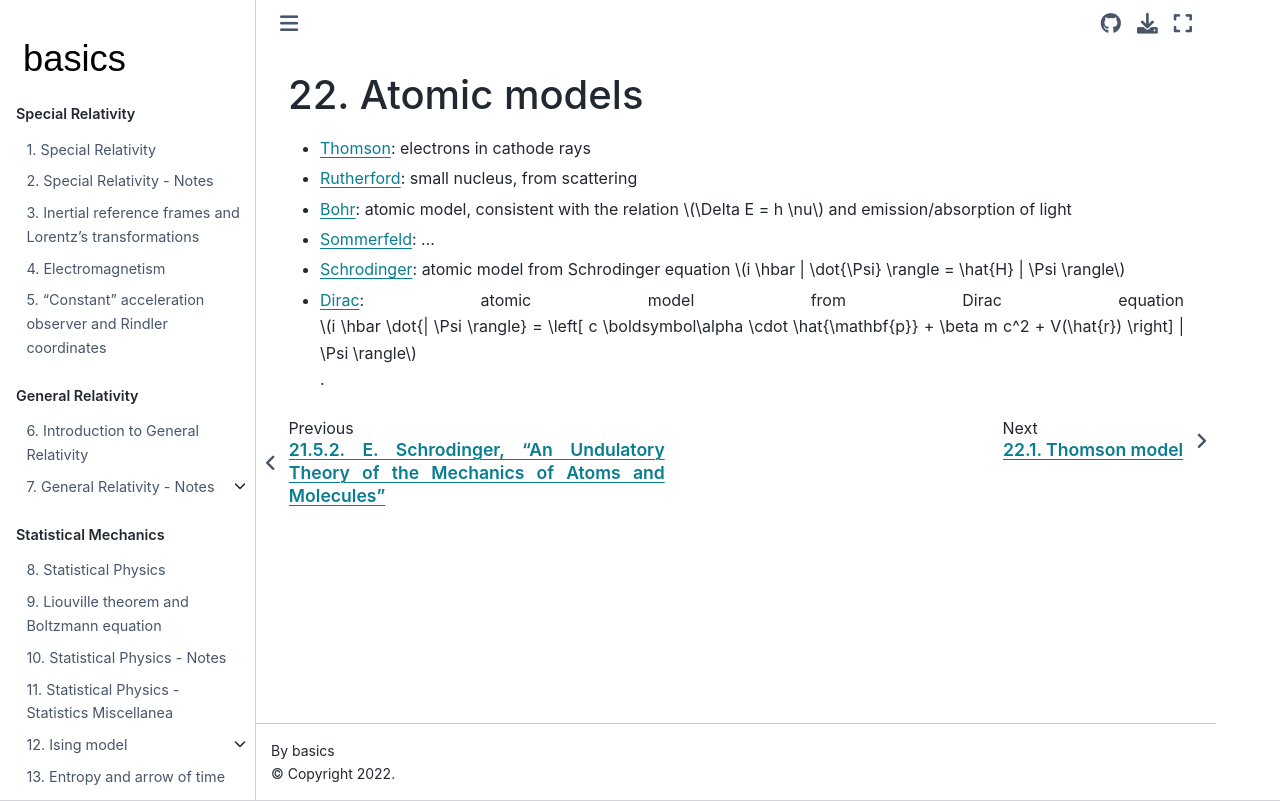

repository: Basics2022/bbooks-physics-modern · page: ch/quantum-mechanics/atom-models.html · generator: jekyll

(quantum-mechanics:atom-models)=
# Atomic models

* [Thomson](quantum-mechanics:atom-models:thomson): electrons in cathode rays
* [Rutherford](quantum-mechanics:atom-models:rutherford): small nucleus, from scattering
* [Bohr](quantum-mechanics:atom-models:bohr): atomic model, consistent with the relation $\Delta E = h \nu$ and emission/absorption of light
* [Sommerfeld](quantum-mechanics:atom-models:sommerfeld): ...
* [Schrodinger](quantum-mechanics:atom-models:schrodinger): atomic model from Schrodinger equation $i \hbar | \dot{\Psi} \rangle = \hat{H} | \Psi \rangle$
* [Dirac](quantum-mechanics:atom-models:dirac): atomic model from Dirac equation $i \hbar \dot{| \Psi \rangle} = \left[ c \boldsymbol\alpha \cdot \hat{\mathbf{p}} + \beta m c^2 + V(\hat{r}) \right] | \Psi \rangle$.
